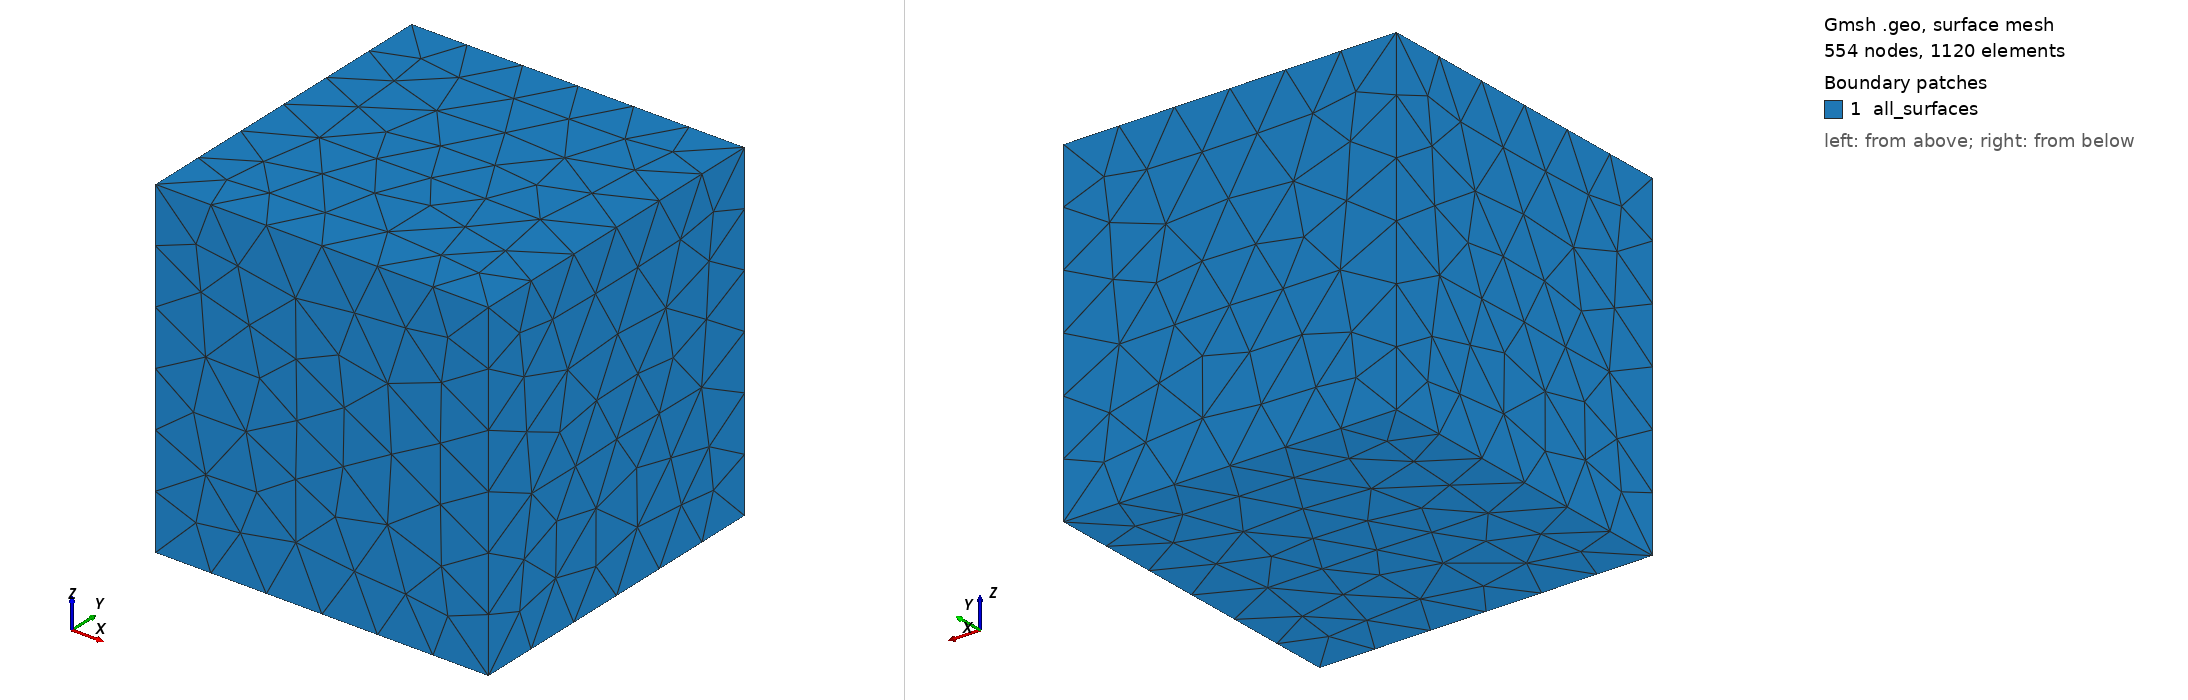

Gmsh geometry script, surface-meshed: 554 nodes, 1120 surface elements. Boundary patches (legend numbers): 1 all_surfaces. Left view from above one corner, right view from below the opposite corner. Legend entries are the model's physical surfaces. The drawing asked Gmsh for element sizes between 1% and 20% of the model's largest extent; the script's own settings can give other sizes.

=== BarkhausenFinal.geo (drawn) ===
//+
SetFactory("OpenCASCADE");

l_airbox = 0.10;

//------------------------------------------ airbox---------------------------------------------------------------
Box(1) = {-l_airbox/2, -l_airbox/2, -l_airbox/2 + l_airbox/4+l_airbox/8, l_airbox, l_airbox, l_airbox};

//--------------------------------------------sample---------------------------------------------------------- 
lx = 0.075;
ly = lx;
lz = 0.003;
Box(2) = {-lx/2, -ly/2, -lz/2, lx, ly, lz};



//------------------------------------ core (upper section)----------------------------------------------------------
lx = 0.0622;
ly = 0.0195;
lz = 0.0166;
hmax = 0.0567 + 0.003/2;
Box(3) = {-lx/2, -ly/2, hmax-lz, lx, ly, lz};

//------------------------------------ core (left section)----------------------------------------------------------
lx = 0.0166;
ly = 0.0195;
lz = 0.0567;
Box(4) = {-0.0622/2, -ly/2, 0.0015, lx, ly, lz};

//------------------------------------ core (right section)------------------------------------------------------------

Box(5) = {0.0622/2-0.0166, -ly/2, 0.0015, lx, ly, lz};


//------------------------------------- unified core--------------------------------------------------------------------------
BooleanUnion{ Volume{3}; Delete; }{ Volume{4}; Volume{5}; Delete; }


//---------------------------------------- Field coil--------------------------------------------------------------------------

//+++++++ legth in x for coil layers +++++++++++

diameter_wire = 0.000511;
lx_first = 51*diameter_wire;  // first layer has 51 turns 
lx_last = 24*diameter_wire;

//+++++++++++++++++++++++++++ z+ points ++++++++++++++++++++++++++

// layers length in y and height in z for z+ and z- points

aux = 2*diameter_wire;
ly_first = 0.0195; // coil has to touch the core 
ly_last = 0.0195 + 27*aux;

layer_max_height = hmax + diameter_wire*27;
// ----- references ---

rfx = 0;
rfy = 0;
rfz = hmax;

// first layer points
Point(2000) = {rfx-lx_first/2, rfy-ly_first/2, rfz, 1};
Point(2001) = {rfx-lx_first/2, rfy+ly_first/2, rfz, 1};
Point(2002) = {rfx+lx_first/2, rfy-ly_first/2, rfz, 1};
Point(2003) = {rfx+lx_first/2, rfy+ly_first/2, rfz, 1};

//last layer points

Point(2004) = {rfx-lx_last/2, rfy-ly_last/2, layer_max_height, 1};
Point(2005) = {rfx-lx_last/2, rfy+ly_last/2, layer_max_height, 1};
Point(2006) = {rfx+lx_last/2, rfy-ly_last/2, layer_max_height, 1};
Point(2007) = {rfx+lx_last/2, rfy+ly_last/2, layer_max_height, 1};

//+++++++++++++++++++++++++++ z- points ++++++++++++++++++++++++++

rfz = hmax - 0.0166;
layer_min_height = rfz - 27*diameter_wire;

// first layer points
Point(2008) = {rfx-lx_first/2, rfy-ly_first/2, rfz, 1};
Point(2009) = {rfx-lx_first/2, rfy+ly_first/2, rfz, 1};
Point(2010) = {rfx+lx_first/2, rfy-ly_first/2, rfz, 1};
Point(2011) = {rfx+lx_first/2, rfy+ly_first/2, rfz, 1};

//last layer points

Point(2012) = {rfx-lx_last/2, rfy-ly_last/2, layer_min_height, 1};
Point(2013) = {rfx-lx_last/2, rfy+ly_last/2, layer_min_height, 1};
Point(2014) = {rfx+lx_last/2, rfy-ly_last/2, layer_min_height, 1};
Point(2015) = {rfx+lx_last/2, rfy+ly_last/2, layer_min_height, 1};



//+ ---------------------- adding lines and surfaces to conform coil volume --------------------------------------------
Line(49) = {2004, 2006};
//+
Line(50) = {2005, 2007};
//+
Line(51) = {2012, 2014};
//+
Line(52) = {2015, 2013};
//+
Line(53) = {2000, 2004};
//+
Line(54) = {2002, 2006};
//+
Line(55) = {2006, 2007};
//+
Line(56) = {2005, 2004};
//+
Line(57) = {2012, 2004};
//+
Line(58) = {2014, 2006};
//+
Line(59) = {2014, 2010};
//+
Line(60) = {2008, 2012};
//+
Line(61) = {2003, 2007};
//+
Line(62) = {2005, 2001};
//+
Line(63) = {2005, 2013};
//+
Line(64) = {2007, 2015};
//+
Line(65) = {2011, 2015};
//+
Line(66) = {2013, 2009};
//+
Line(67) = {2013, 2012};
//+
Line(68) = {2014, 2015};
//+
Line(69) = {2009, 2001};
//+
Line(70) = {2011, 2003};
//+
Line(71) = {2010, 2002};
//+
Line(72) = {2008, 2000};
//+
Line(73) = {2002, 2003};
//+
Line(74) = {2000, 2001};
//+
Line(75) = {2011, 2010};
//+
Line(76) = {2009, 2008};//+
Curve Loop(23) = {54, 55, -61, -73};
//+
Plane Surface(23) = {23};
//+
Curve Loop(24) = {56, 49, 55, -50};
//+
Plane Surface(24) = {24};
//+
Curve Loop(25) = {56, -53, 74, -62};
//+
Plane Surface(25) = {25};
//+
Curve Loop(26) = {49, -58, -51, 57};
//+
Plane Surface(26) = {26};
//+
Curve Loop(27) = {58, -54, -71, -59};
//+
Plane Surface(27) = {27};
//+
Curve Loop(28) = {53, -57, -60, 72};
//+
Plane Surface(28) = {28};
//+
Curve Loop(29) = {51, 68, 52, 67};
//+
Plane Surface(29) = {29};
//+
Curve Loop(30) = {67, -60, -76, -66};
//+
Plane Surface(30) = {30};
//+
Curve Loop(31) = {68, -65, 75, -59};
//+
Plane Surface(31) = {31};
//+
Curve Loop(32) = {64, 52, -63, 50};
//+
Plane Surface(32) = {32};
//+
Curve Loop(33) = {63, 66, 69, -62};
//+
Plane Surface(33) = {33};
//+
Curve Loop(34) = {61, 64, -65, 70};
//+
Plane Surface(34) = {34};

// -------------------adding extra surfaces to conform coil volume----------------------------------------------

//+
Line(77) = {2008, 2010};
//+
Line(78) = {2000, 2002};
//+
Curve Loop(35) = {78, -71, -77, 72};
//+
Plane Surface(35) = {35};
//+
Line(79) = {2003, 2001};
//+
Line(80) = {2009, 2011};
//+
Curve Loop(36) = {79, -69, 80, 70};
//+
Plane Surface(36) = {36};
//+
Curve Loop(37) = {-79, -73, -78, 74};
//+
Plane Surface(37) = {37};
//+
Curve Loop(39) = {75, -77, -76, 80};
//+
Plane Surface(39) = {39};//+
Surface Loop(4) = {24, 25, 28, 26, 27, 23, 34, 32, 29, 31, 39, 35, 37, 36, 33, 30};
//+
Volume(4) = {4};

// ---------------------- fragmentation and asigning Physical volumes ---------------------------------------

BooleanFragments{ Volume{1,2,3,4}; Delete; }{}

// resulting Frags are [2:sample, 3:core, 4:coil, 5:air], same ids are used to name Physical volumes

For i In{2:5}
    Physical Volume(i) = {i};
EndFor

// ---------
Physical Surface("all_surfaces") = Surface{:}; // this is just for correct visualization of the surfaces, for the solver only physical volumes are required 
// without this the msh file won't display 2d element edges or faces when loaded
// ---------------


// ----------------- Field for finer mesh -----------------------------------------------------------------------
/*
factor = 1.05; // works with [1.1, 1.05]
Field[1] = Box;
lx_field = 0.075*factor;
ly_field = 0.075*factor;
lz_field = (layer_max_height + 0.0015)*factor; // ??

z_cord_center_shift =  (layer_max_height + 0.0015)/2 - 0.0015; // ???

Field[1].VIn = 0.001;// works with [0.002, 0.001]
Field[1].VOut = 1; // works with 1

Field[1].XMin = -lx_field/2; Field[1].XMax = lx_field/2;
Field[1].YMin = -ly_field/2; Field[1].YMax = ly_field/2;
Field[1].ZMin = z_cord_center_shift-lz_field/2; Field[1].ZMax = z_cord_center_shift+lz_field/2;

Background Field = 1;
*/
